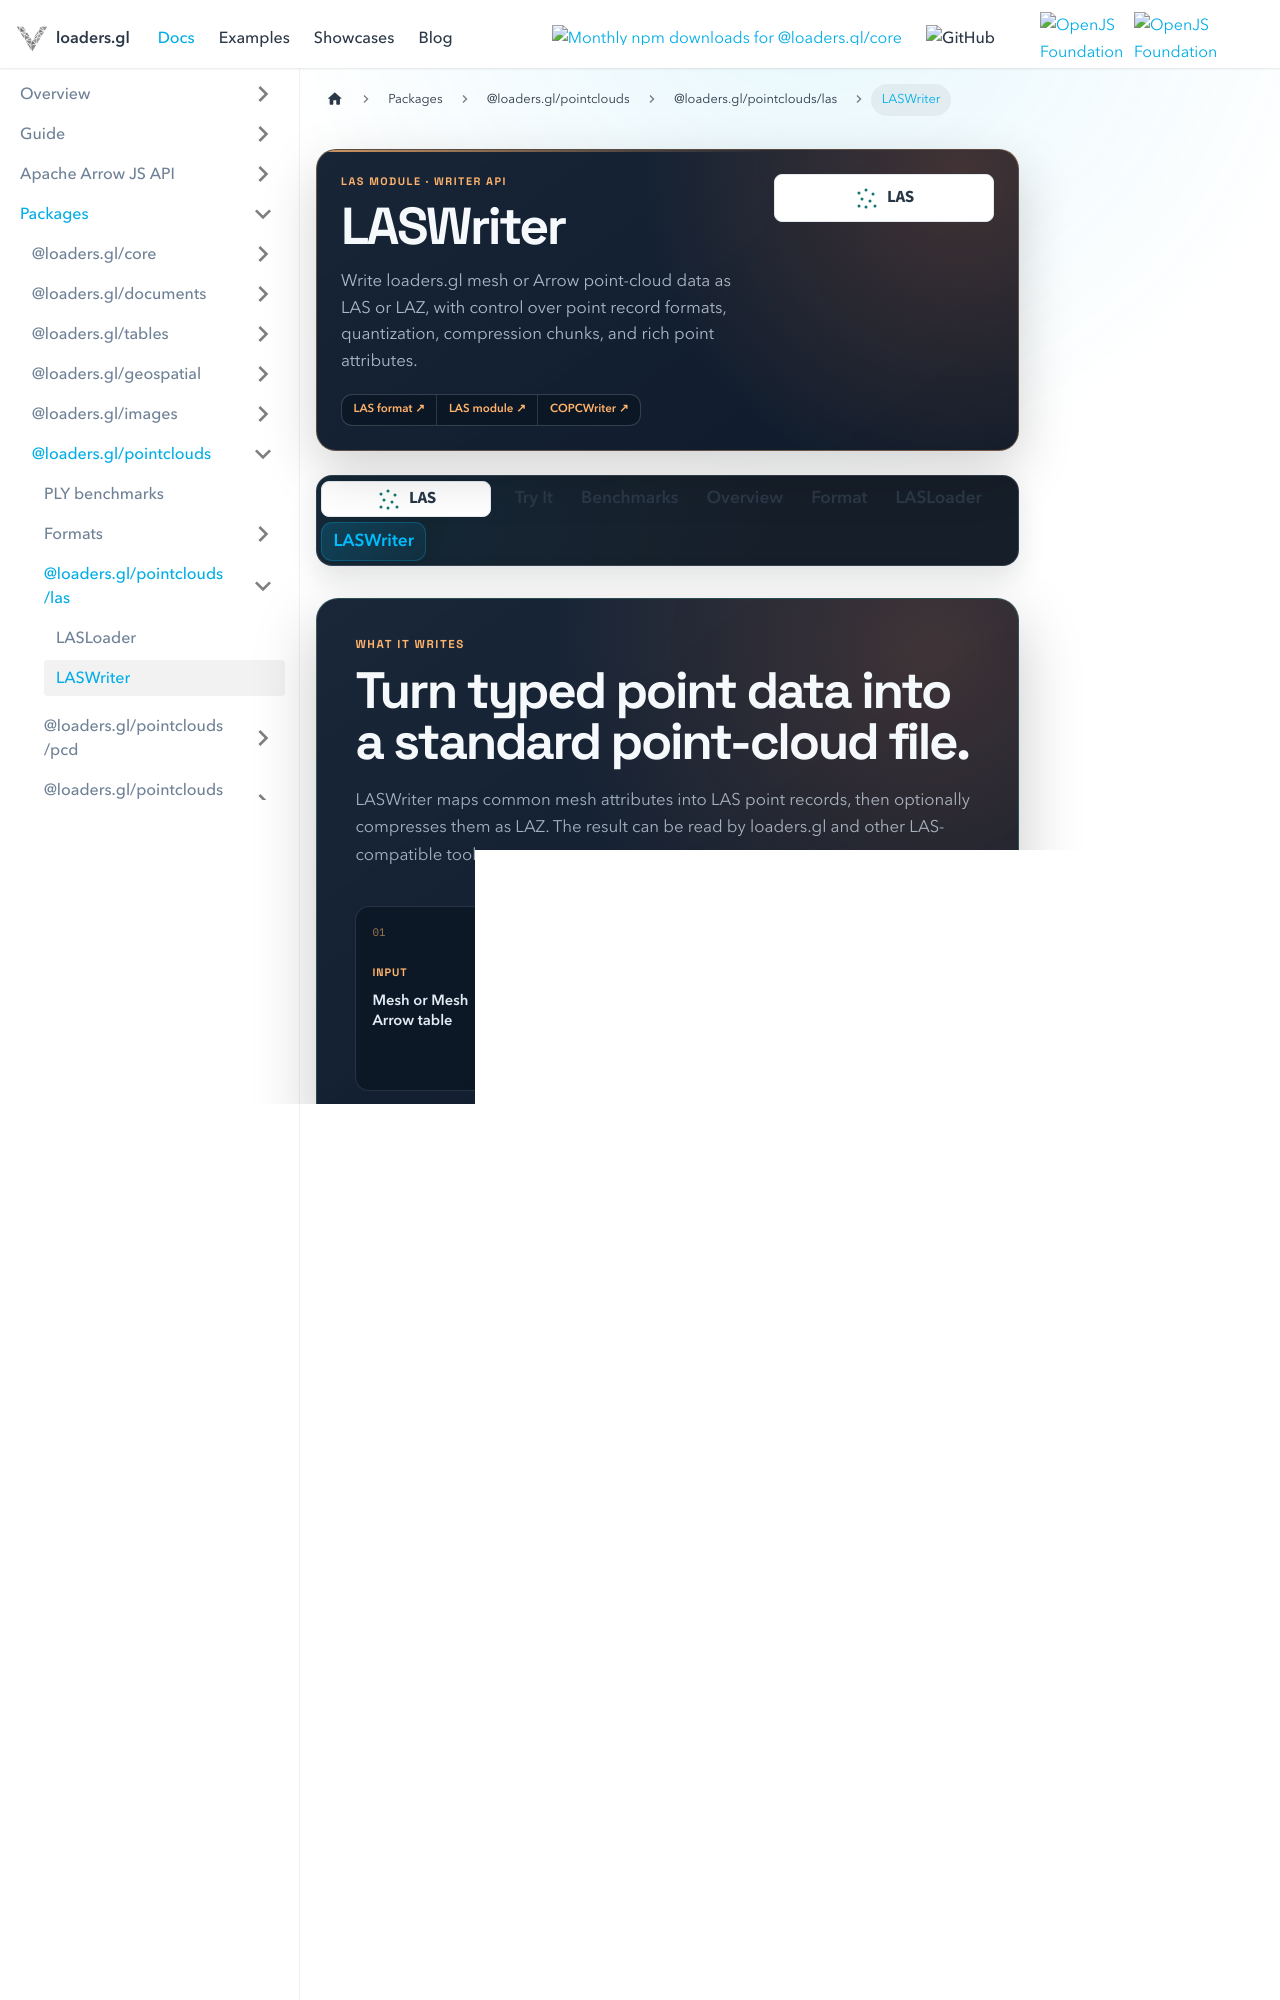

repository: visgl/loaders.gl · page: docs/modules/pointclouds/las/api-reference/las-writer.html · generator: docusaurus

---
title: LASWriter
description: Write mesh and Arrow point clouds as interoperable LAS or LAZ data.
hide_title: true
page_style: designed
---

import {LasDocsTabs} from '@site/src/components/docs/las-docs-tabs';
import {DocPageHeader} from '@site/src/components/docs/doc-page-header';
import {DocOrientation, ReferenceBoundary} from '@site/src/components/docs/designed-doc';

<DocPageHeader
  format="las"
  eyebrow="LAS module · writer API"
  title="LASWriter"
  description="Write loaders.gl mesh or Arrow point-cloud data as LAS or LAZ, with control over point record formats, quantization, compression chunks, and rich point attributes."
  tone="orange"
  meta={['From v5.0', 'LAS 1.0–1.4', 'LAS / LAZ']}
  links={[
    {label: 'LAS format', to: '/docs/modules/pointclouds/las/formats/las'},
    {label: 'LAS module', to: '/docs/modules/pointclouds/las'},
    {label: 'COPCWriter', to: '/docs/modules/tiles-3d/copc/api-reference/copc-writer'}
  ]}
/>

<LasDocsTabs active="laswriter" />

<DocOrientation
  eyebrow="What it writes"
  title="Turn typed point data into a standard point-cloud file."
  description="LASWriter maps common mesh attributes into LAS point records, then optionally compresses them as LAZ. The result can be read by loaders.gl and other LAS-compatible tools."
  tone="orange"
  items={[
    {label: 'Input', value: 'Mesh or Mesh Arrow table'},
    {label: 'Containers', value: 'LAS and compressed LAZ'},
    {label: 'Records', value: 'PDRF 0–10 and LAS 1.0–1.4'},
    {label: 'Attributes', value: 'Color, time, classification, waveform, and extras'}
  ]}
/>

<ReferenceBoundary
  title="LASWriter reference"
  description="The sections below document usage, supported data mapping, options, compression, and interoperability details."
  tone="orange"
/>

The `LASWriter` writes [Mesh](/docs/specifications/category-mesh) or [Mesh Arrow table](/docs/specifications/category-mesh#mesh-arrow-tables) point cloud data as LAS or LAZ binary data.

## Usage

```typescript
import {encode} from '@loaders.gl/core';
import type {Mesh, MeshArrowTable} from '@loaders.gl/core/schema';
import {LASWriter} from '@loaders.gl/pointclouds/las/bundled';

declare const pointCloud: Mesh | MeshArrowTable;

const arrayBuffer = await encode(pointCloud, LASWriter, {
  las: {
    format: 'laz',
    scale: [0.001, 0.001, 0.001]
  }
});
```
